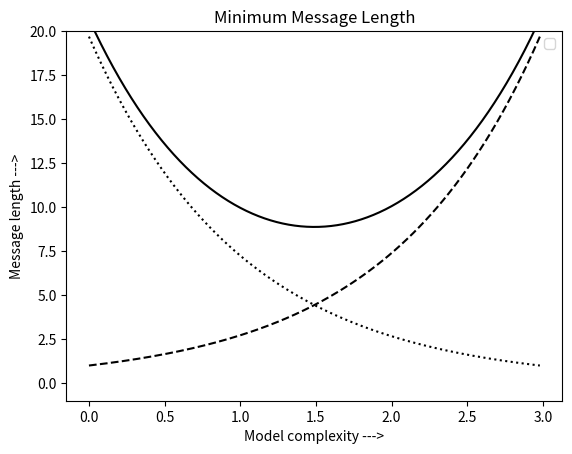

Recreate this plot in Python. (Note: this script raises an exception after producing the figure.)
# [redacted]
#
#See http://matplotlib.sf.net/examples/legend_demo2.py for an example
#controlling which lines the legend uses and the order

from pylab import *

a = arange(0,3,.02)
b = arange(0,3,.02)
c=exp(a)
d=c.tolist()
d.reverse()
d = array(d)

ax = subplot(111)
plot(a,c,'k--',a,d,'k:',a,c+d,'k')
legend(('Model length', 'Data length', 'Total message length'), 'upper center')
ax.set_ylim([-1,20])
ax.grid(0)
xlabel('Model complexity --->')
ylabel('Message length --->')
title('Minimum Message Length')
set(gca(), 'yticklabels', [])
set(gca(), 'xticklabels', [])

savefig('legend_demo_small', dpi=60)
savefig('legend_demo_large', dpi=120)

show()



